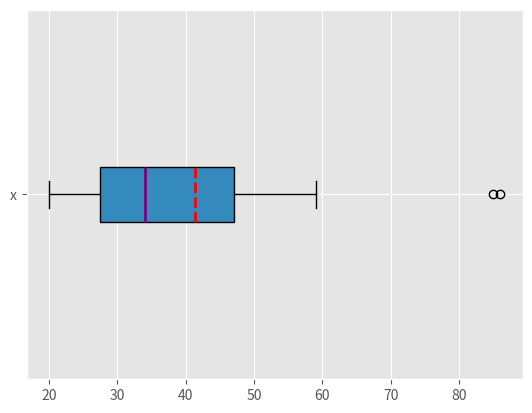

Python code for this plot:
# Boxplot

import math
import statistics
import numpy as np
import scipy.stats
import pandas as pd
import matplotlib.pyplot as plt

plt.style.use('ggplot')

# nesse set de dados, existem dois outliers: 85 e 86
# espera-se que o boxplot represente isso
dados = [20, 25, 25, 27, 28, 31, 33, 34, 36, 37, 44, 50, 59, 85, 86]

z = pd.Series(dados)
print(z.describe())

fig = plt.subplot()
fig.boxplot((dados), vert=False, showmeans=True, meanline=True,
           labels=('x'), patch_artist=True,
           medianprops={'linewidth': 2, 'color': 'purple'},
           meanprops={'linewidth': 2, 'color': 'red'})
plt.show()